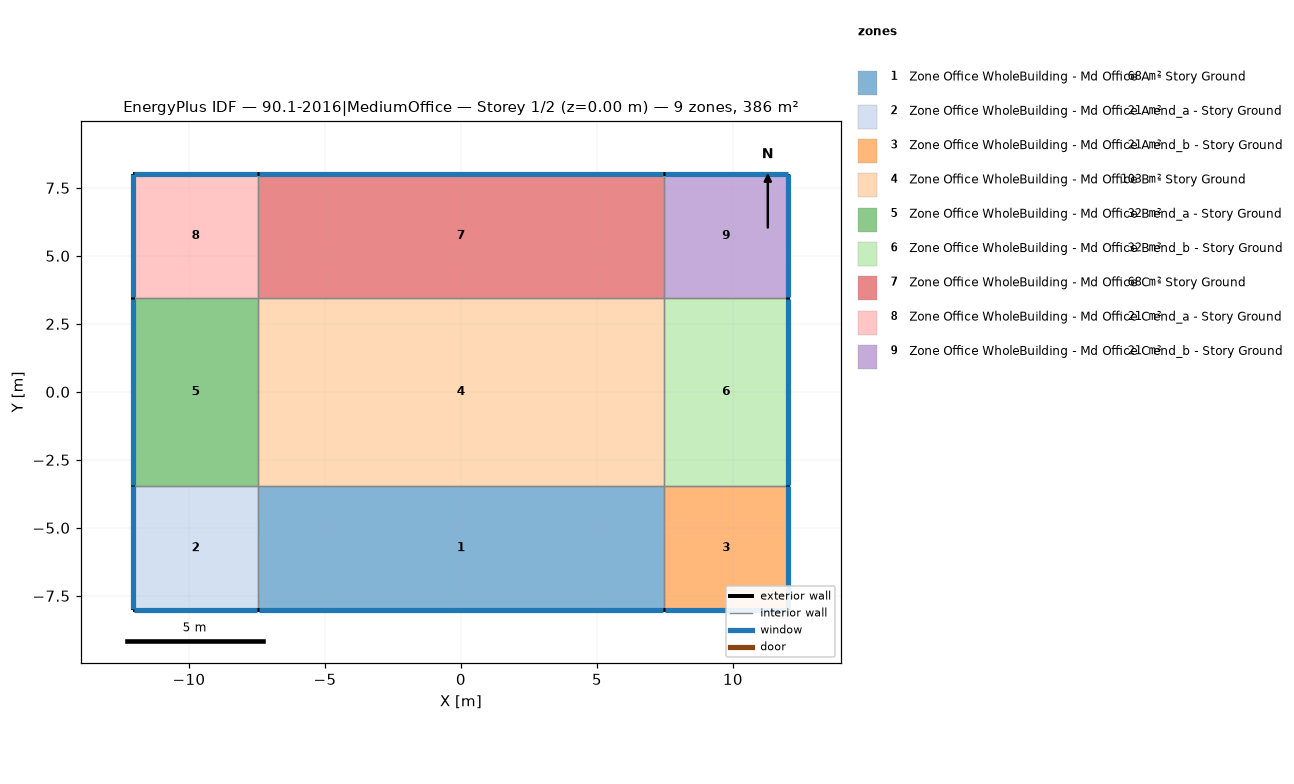
=== STOREY PLAN SPEC (per zone: floor XY polygon, exterior-wall plan segments, windows/doors) ===
zone 1: Zone Office WholeBuilding - Md Office A  - Story Ground  (68.3 m²)
  floor: (-7.47, -8.03) (-7.47, -3.45) (7.47, -3.45) (7.47, -8.03)
  exterior wall: (-7.47, -8.03) – (7.47, -8.03)  [14.9 m]
    window: (-7.44, -8.03) – (7.44, -8.03)  [17.8 m²]
  interior walls: 3
zone 2: Zone Office WholeBuilding - Md Office A end_a - Story Ground  (20.9 m²)
  floor: (-12.04, -8.03) (-12.04, -3.45) (-7.47, -3.45) (-7.47, -8.03)
  exterior wall: (-12.04, -3.45) – (-12.04, -8.03)  [4.6 m]
    window: (-12.04, -3.48) – (-12.04, -8.00)  [5.4 m²]
  exterior wall: (-12.04, -8.03) – (-7.47, -8.03)  [4.6 m]
    window: (-12.01, -8.03) – (-7.49, -8.03)  [5.4 m²]
  interior walls: 2
zone 3: Zone Office WholeBuilding - Md Office A end_b - Story Ground  (20.9 m²)
  floor: (7.47, -8.03) (7.47, -3.45) (12.04, -3.45) (12.04, -8.03)
  exterior wall: (12.04, -8.03) – (12.04, -3.45)  [4.6 m]
    window: (12.04, -8.00) – (12.04, -3.48)  [5.4 m²]
  exterior wall: (7.47, -8.03) – (12.04, -8.03)  [4.6 m]
    window: (7.49, -8.03) – (12.01, -8.03)  [5.4 m²]
  interior walls: 2
zone 4: Zone Office WholeBuilding - Md Office B  - Story Ground  (103.2 m²)
  floor: (-7.47, -3.45) (-7.47, 3.45) (7.47, 3.45) (7.47, -3.45)
  interior walls: 4
zone 5: Zone Office WholeBuilding - Md Office B end_a - Story Ground  (31.6 m²)
  floor: (-12.04, -3.45) (-12.04, 3.45) (-7.47, 3.45) (-7.47, -3.45)
  exterior wall: (-12.04, 3.45) – (-12.04, -3.45)  [6.9 m]
    window: (-12.04, 3.43) – (-12.04, -3.43)  [8.2 m²]
  interior walls: 3
zone 6: Zone Office WholeBuilding - Md Office B end_b - Story Ground  (31.6 m²)
  floor: (7.47, -3.45) (7.47, 3.45) (12.04, 3.45) (12.04, -3.45)
  exterior wall: (12.04, -3.45) – (12.04, 3.45)  [6.9 m]
    window: (12.04, -3.43) – (12.04, 3.43)  [8.2 m²]
  interior walls: 3
zone 7: Zone Office WholeBuilding - Md Office C  - Story Ground  (68.3 m²)
  floor: (-7.47, 3.45) (-7.47, 8.03) (7.47, 8.03) (7.47, 3.45)
  exterior wall: (7.47, 8.03) – (-7.47, 8.03)  [14.9 m]
    window: (7.44, 8.03) – (-7.44, 8.03)  [17.8 m²]
  interior walls: 3
zone 8: Zone Office WholeBuilding - Md Office C end_a - Story Ground  (20.9 m²)
  floor: (-12.04, 3.45) (-12.04, 8.03) (-7.47, 8.03) (-7.47, 3.45)
  exterior wall: (-12.04, 8.03) – (-12.04, 3.45)  [4.6 m]
    window: (-12.04, 8.00) – (-12.04, 3.48)  [5.4 m²]
  exterior wall: (-7.47, 8.03) – (-12.04, 8.03)  [4.6 m]
    window: (-7.49, 8.03) – (-12.01, 8.03)  [5.4 m²]
  interior walls: 2
zone 9: Zone Office WholeBuilding - Md Office C end_b - Story Ground  (20.9 m²)
  floor: (7.47, 3.45) (7.47, 8.03) (12.04, 8.03) (12.04, 3.45)
  exterior wall: (12.04, 8.03) – (7.47, 8.03)  [4.6 m]
    window: (12.01, 8.03) – (7.49, 8.03)  [5.4 m²]
  exterior wall: (12.04, 3.45) – (12.04, 8.03)  [4.6 m]
    window: (12.04, 3.48) – (12.04, 8.00)  [5.4 m²]
  interior walls: 2

=== DERIVED (storey summary) ===
Building: 90.1-2016|MediumOffice
Storey: 1 of 2  (floor level z = 0.00 m)
Storey gross floor area: 386.5 m²
Zones on this storey: 9
  - Zone Office WholeBuilding - Md Office A  - Story Ground: floor 68.3 m²; exterior wall 14.9 m (118.3 m²); 1 window(s) 17.8 m²; WWR 15.0%
  - Zone Office WholeBuilding - Md Office A end_a - Story Ground: floor 20.9 m²; exterior wall 9.1 m (72.5 m²); 2 window(s) 10.9 m²; WWR 15.0%
  - Zone Office WholeBuilding - Md Office A end_b - Story Ground: floor 20.9 m²; exterior wall 9.1 m (72.5 m²); 2 window(s) 10.9 m²; WWR 15.0%
  - Zone Office WholeBuilding - Md Office B  - Story Ground: floor 103.2 m²
  - Zone Office WholeBuilding - Md Office B end_a - Story Ground: floor 31.6 m²; exterior wall 6.9 m (54.7 m²); 1 window(s) 8.2 m²; WWR 15.0%
  - Zone Office WholeBuilding - Md Office B end_b - Story Ground: floor 31.6 m²; exterior wall 6.9 m (54.7 m²); 1 window(s) 8.2 m²; WWR 15.0%
  - Zone Office WholeBuilding - Md Office C  - Story Ground: floor 68.3 m²; exterior wall 14.9 m (118.3 m²); 1 window(s) 17.8 m²; WWR 15.0%
  - Zone Office WholeBuilding - Md Office C end_a - Story Ground: floor 20.9 m²; exterior wall 9.1 m (72.5 m²); 2 window(s) 10.9 m²; WWR 15.0%
  - Zone Office WholeBuilding - Md Office C end_b - Story Ground: floor 20.9 m²; exterior wall 9.1 m (72.5 m²); 2 window(s) 10.9 m²; WWR 15.0%
Zone adjacency (shared interzone walls):
  - Zone Office WholeBuilding - Md Office A  - Story Ground ↔ Zone Office WholeBuilding - Md Office A end_a - Story Ground
  - Zone Office WholeBuilding - Md Office A  - Story Ground ↔ Zone Office WholeBuilding - Md Office A end_b - Story Ground
  - Zone Office WholeBuilding - Md Office A  - Story Ground ↔ Zone Office WholeBuilding - Md Office B  - Story Ground
  - Zone Office WholeBuilding - Md Office A end_a - Story Ground ↔ Zone Office WholeBuilding - Md Office B end_a - Story Ground
  - Zone Office WholeBuilding - Md Office A end_b - Story Ground ↔ Zone Office WholeBuilding - Md Office B end_b - Story Ground
  - Zone Office WholeBuilding - Md Office B  - Story Ground ↔ Zone Office WholeBuilding - Md Office B end_a - Story Ground
  - Zone Office WholeBuilding - Md Office B  - Story Ground ↔ Zone Office WholeBuilding - Md Office B end_b - Story Ground
  - Zone Office WholeBuilding - Md Office B  - Story Ground ↔ Zone Office WholeBuilding - Md Office C  - Story Ground
  - Zone Office WholeBuilding - Md Office B end_a - Story Ground ↔ Zone Office WholeBuilding - Md Office C end_a - Story Ground
  - Zone Office WholeBuilding - Md Office B end_b - Story Ground ↔ Zone Office WholeBuilding - Md Office C end_b - Story Ground
  - Zone Office WholeBuilding - Md Office C  - Story Ground ↔ Zone Office WholeBuilding - Md Office C end_a - Story Ground
  - Zone Office WholeBuilding - Md Office C  - Story Ground ↔ Zone Office WholeBuilding - Md Office C end_b - Story Ground